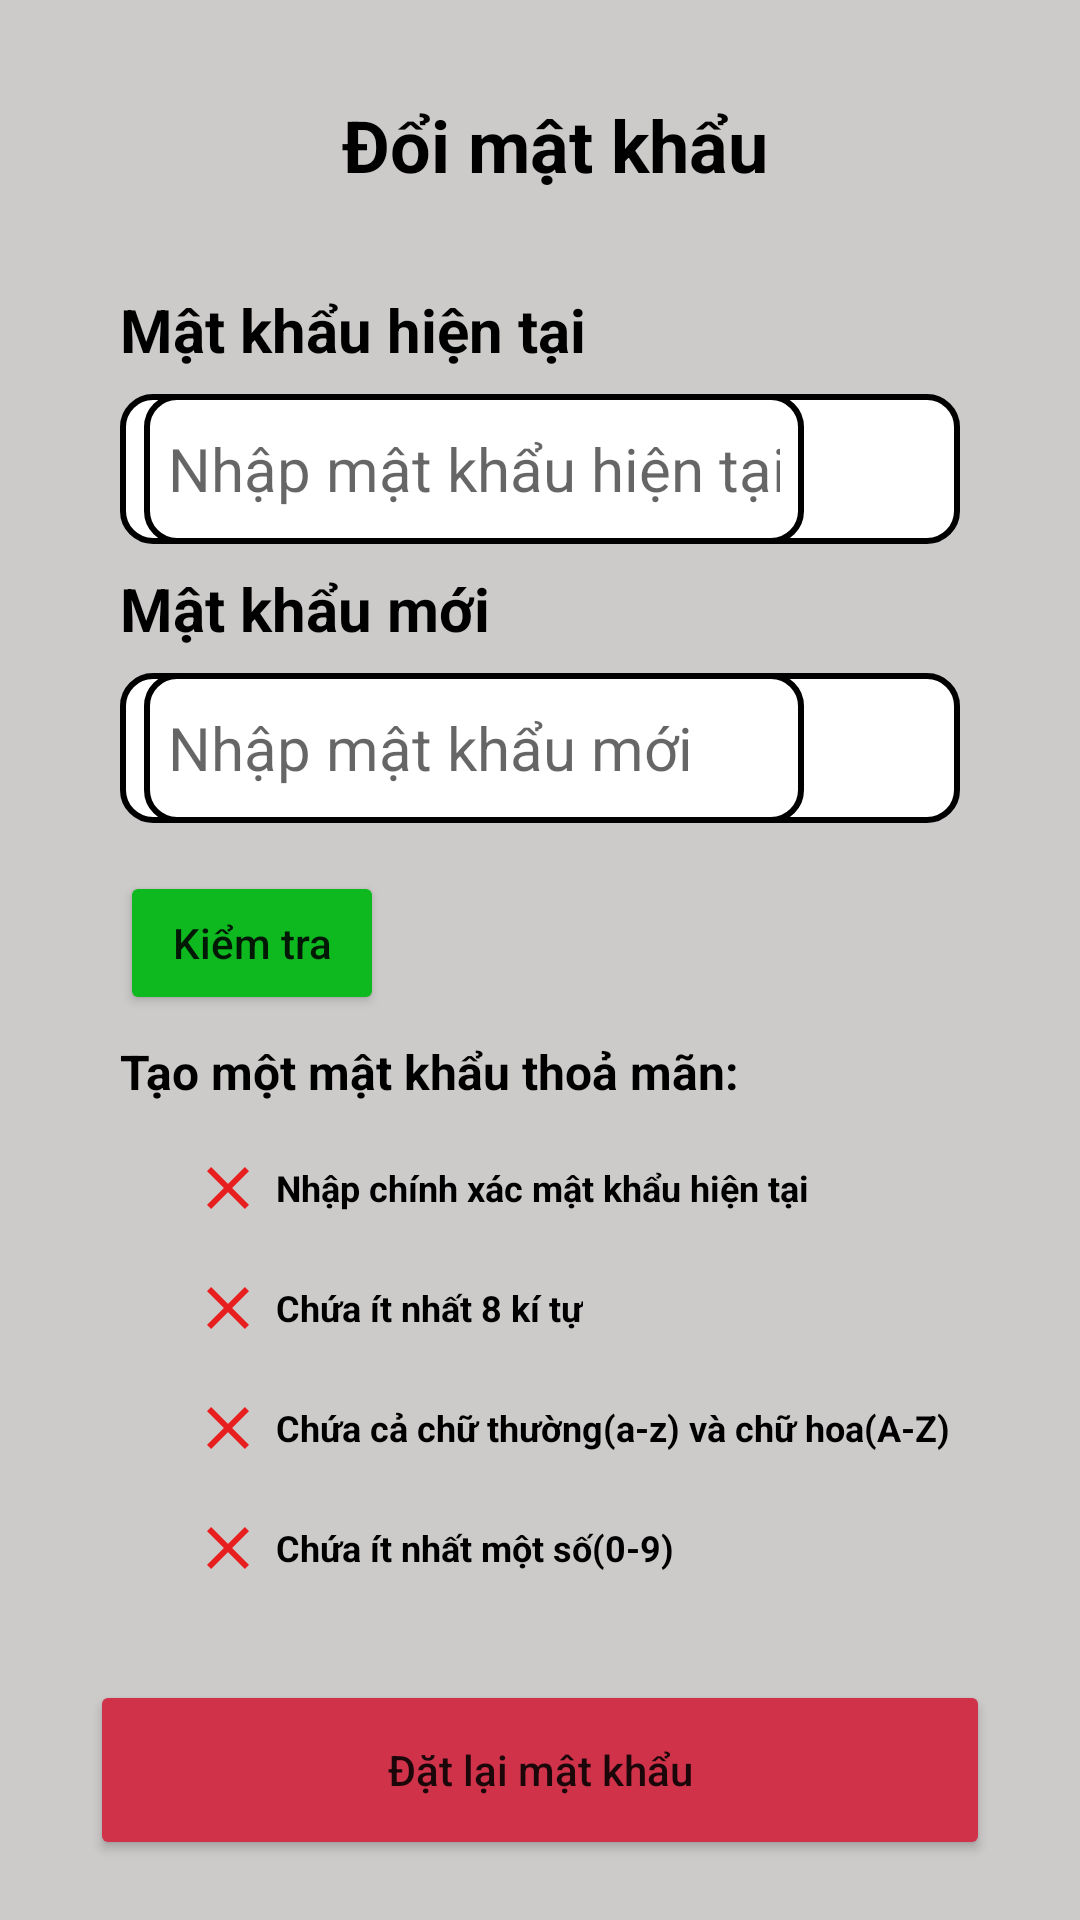

This screen was rendered from an Android layout file. Write that file and the resources it references.
<!-- AndroidManifest.xml: application theme Theme.Do_an -->
<!-- res/layout/fragment_chang_pass.xml -->
<?xml version="1.0" encoding="utf-8"?>
<LinearLayout xmlns:android="http://schemas.android.com/apk/res/android"
    xmlns:tools="http://schemas.android.com/tools"
    android:layout_width="match_parent"
    android:layout_height="match_parent"
    android:background="#CDCACA"
    android:orientation="vertical"
    android:padding="8dp"
    tools:context=".fragment.ChangPassFragment">

    <LinearLayout
        android:layout_width="match_parent"
        android:layout_height="wrap_content"
        android:layout_margin="16dp">

        <ImageButton
            android:id="@+id/imbbackFraChLa"
            android:layout_width="wrap_content"
            android:layout_height="44dp"
            android:layout_gravity="center"
            android:background="@android:color/transparent"
            android:paddingEnd="10dp"
            android:src="@drawable/round_arrow_back_ios_24" />

        <TextView
            android:layout_width="match_parent"
            android:layout_height="wrap_content"
            android:gravity="center_horizontal"
            android:padding="8dp"
            android:text="Đổi mật khẩu"
            android:textColor="@color/black"
            android:textSize="24dp"
            android:textStyle="bold" />
    </LinearLayout>

    <TextView
        android:layout_width="wrap_content"
        android:layout_height="wrap_content"
        android:layout_marginLeft="24dp"
        android:gravity="center_vertical"
        android:padding="8dp"
        android:text="Mật khẩu hiện tại"
        android:textColor="@color/black"
        android:textSize="20dp"
        android:textStyle="bold" />

    <LinearLayout
        android:layout_width="match_parent"
        android:layout_height="wrap_content"
        android:layout_marginLeft="32dp"
        android:layout_marginRight="32dp"
        android:background="@drawable/roundedbutton">

        <EditText
            android:id="@+id/edpassCur"
            android:layout_width="220dp"
            android:layout_height="50dp"
            android:layout_marginLeft="8dp"
            android:background="@drawable/roundedbutton"
            android:gravity="center_vertical"
            android:hint="Nhập mật khẩu hiện tại"
            android:inputType="textPassword"
            android:padding="8dp"
            android:textSize="20dp" />

        <ImageView
            android:id="@+id/ivSHPassCur"
            android:layout_width="24dp"
            android:layout_height="24dp"
            android:layout_marginLeft="64dp"
            android:layout_gravity="center_vertical"
            />
    </LinearLayout>

    <TextView
        android:layout_width="wrap_content"
        android:layout_height="wrap_content"
        android:layout_marginLeft="24dp"
        android:gravity="center_vertical"
        android:padding="8dp"
        android:text="Mật khẩu mới"
        android:textColor="@color/black"
        android:textSize="20dp"
        android:textStyle="bold" />

    <LinearLayout
        android:layout_width="match_parent"
        android:layout_height="wrap_content"
        android:layout_marginLeft="32dp"
        android:layout_marginRight="32dp"
        android:layout_marginBottom="16dp"
        android:background="@drawable/roundedbutton">

        <EditText
            android:id="@+id/edpassNew"
            android:layout_width="220dp"
            android:layout_height="50dp"
            android:layout_marginLeft="8dp"
            android:background="@drawable/roundedbutton"
            android:gravity="center_vertical"
            android:hint="Nhập mật khẩu mới"
            android:inputType="textPassword"
            android:padding="8dp"
            android:textSize="20dp" />
        <ImageView
            android:id="@+id/ivSHPassNew"
            android:layout_width="24dp"
            android:layout_height="24dp"
            android:layout_gravity="center_vertical"
            android:layout_marginLeft="64dp"
            />
    </LinearLayout>

    <Button
        android:id="@+id/checknewPass"
        android:layout_width="wrap_content"
        android:layout_height="wrap_content"
        android:text="Kiểm tra"
        android:textAllCaps="false"
        android:layout_marginLeft="32dp"
        android:backgroundTint="#0EB81F"
        />
    <TextView
        android:layout_width="wrap_content"
        android:layout_height="wrap_content"
        android:layout_marginLeft="24dp"
        android:gravity="center_vertical"
        android:padding="8dp"
        android:text="Tạo một mật khẩu thoả mãn:"
        android:textColor="@color/black"
        android:textSize="16dp"
        android:textStyle="bold" />
    <LinearLayout
        android:layout_width="wrap_content"
        android:layout_height="wrap_content"
        android:paddingLeft="24dp"
        android:layout_marginBottom="24dp"
        android:orientation="vertical">
        <TextView
            android:id="@+id/dktruePasscur"
            android:layout_width="wrap_content"
            android:layout_height="wrap_content"
            android:drawableLeft="@drawable/baseline_close_24"
            android:layout_marginLeft="24dp"
            android:drawablePadding="4dp"
            android:gravity="center_vertical"
            android:padding="8dp"
            android:text="Nhập chính xác mật khẩu hiện tại"
            android:textColor="@color/black"
            android:textSize="12dp"
            android:textStyle="bold" />

        <TextView
            android:id="@+id/dk8kitu"
            android:layout_width="wrap_content"
            android:layout_height="wrap_content"
            android:drawableLeft="@drawable/baseline_close_24"
            android:layout_marginLeft="24dp"
            android:drawablePadding="4dp"
            android:gravity="center_vertical"
            android:padding="8dp"
            android:text="Chứa ít nhất 8 kí tự"
            android:textColor="@color/black"
            android:textSize="12dp"
            android:textStyle="bold" />

        <TextView
            android:id="@+id/dkchuhoavath"
            android:drawablePadding="4dp"
            android:layout_width="wrap_content"
            android:layout_height="wrap_content"
            android:drawableLeft="@drawable/baseline_close_24"
            android:layout_marginLeft="24dp"
            android:gravity="center_vertical"
            android:padding="8dp"
            android:text="Chứa cả chữ thường(a-z) và chữ hoa(A-Z)"
            android:textColor="@color/black"
            android:textSize="12dp"
            android:textStyle="bold" />

        <TextView
            android:id="@+id/dkso"
            android:drawablePadding="4dp"
            android:layout_width="wrap_content"
            android:layout_height="wrap_content"
            android:drawableLeft="@drawable/baseline_close_24"
            android:layout_marginLeft="24dp"
            android:gravity="center_vertical"
            android:padding="8dp"
            android:text="Chứa ít nhất một số(0-9)"
            android:textColor="@color/black"
            android:textSize="12dp"
            android:textStyle="bold" />
    </LinearLayout>
    <Button
        android:id="@+id/btchangePass"
        android:layout_width="300dp"
        android:layout_height="60dp"
        android:text="Đặt lại mật khẩu"
        android:textAllCaps="false"
        android:layout_gravity="center"
        android:backgroundTint="#CF3249"
        />


</LinearLayout>
<!-- resources referenced by this layout -->
<resources>
  <color name="black">#FF000000</color>
  <!-- drawable baseline_close_24 (drawable) -->
  <vector android:height="24dp" android:tint="#E81F1F"
      android:viewportHeight="24" android:viewportWidth="24"
      android:width="24dp" xmlns:android="http://schemas.android.com/apk/res/android">
      <path android:fillColor="@android:color/white" android:pathData="M19,6.41L17.59,5 12,10.59 6.41,5 5,6.41 10.59,12 5,17.59 6.41,19 12,13.41 17.59,19 19,17.59 13.41,12z"/>
  </vector>
  <!-- drawable roundedbutton (drawable) -->
  <?xml version="1.0" encoding="utf-8"?>
  <shape xmlns:android="http://schemas.android.com/apk/res/android"
      android:shape="rectangle">
      <solid android:color="#FFFFFF" />
      <corners android:bottomRightRadius="10dp"
          android:bottomLeftRadius="10dp"
          android:topRightRadius="10dp"
          android:topLeftRadius="10dp"/>
      <solid android:color="#FFFFFF" />
  
      
      <stroke
          android:width="2dp"
          android:color="#000000" />
  </shape>
  <style name="Theme.Do_an" parent="Theme.MaterialComponents.DayNight.DarkActionBar">
          
          <item name="colorPrimary">@color/MomoColor</item>
          <item name="colorPrimaryVariant">@color/purple_700</item>
          <item name="colorOnPrimary">@color/white</item>
          
          <item name="colorSecondary">@color/teal_200</item>
          <item name="colorSecondaryVariant">@color/teal_700</item>
          <item name="colorOnSecondary">@color/black</item>
          
          <item name="android:statusBarColor">?attr/colorPrimaryVariant</item>
          
      </style>
  <color name="MomoColor">#B82C84</color>
  <color name="purple_700">#FF3700B3</color>
  <color name="white">#FFFFFFFF</color>
  <color name="teal_200">#FF03DAC5</color>
  <color name="teal_700">#FF018786</color>
</resources>
